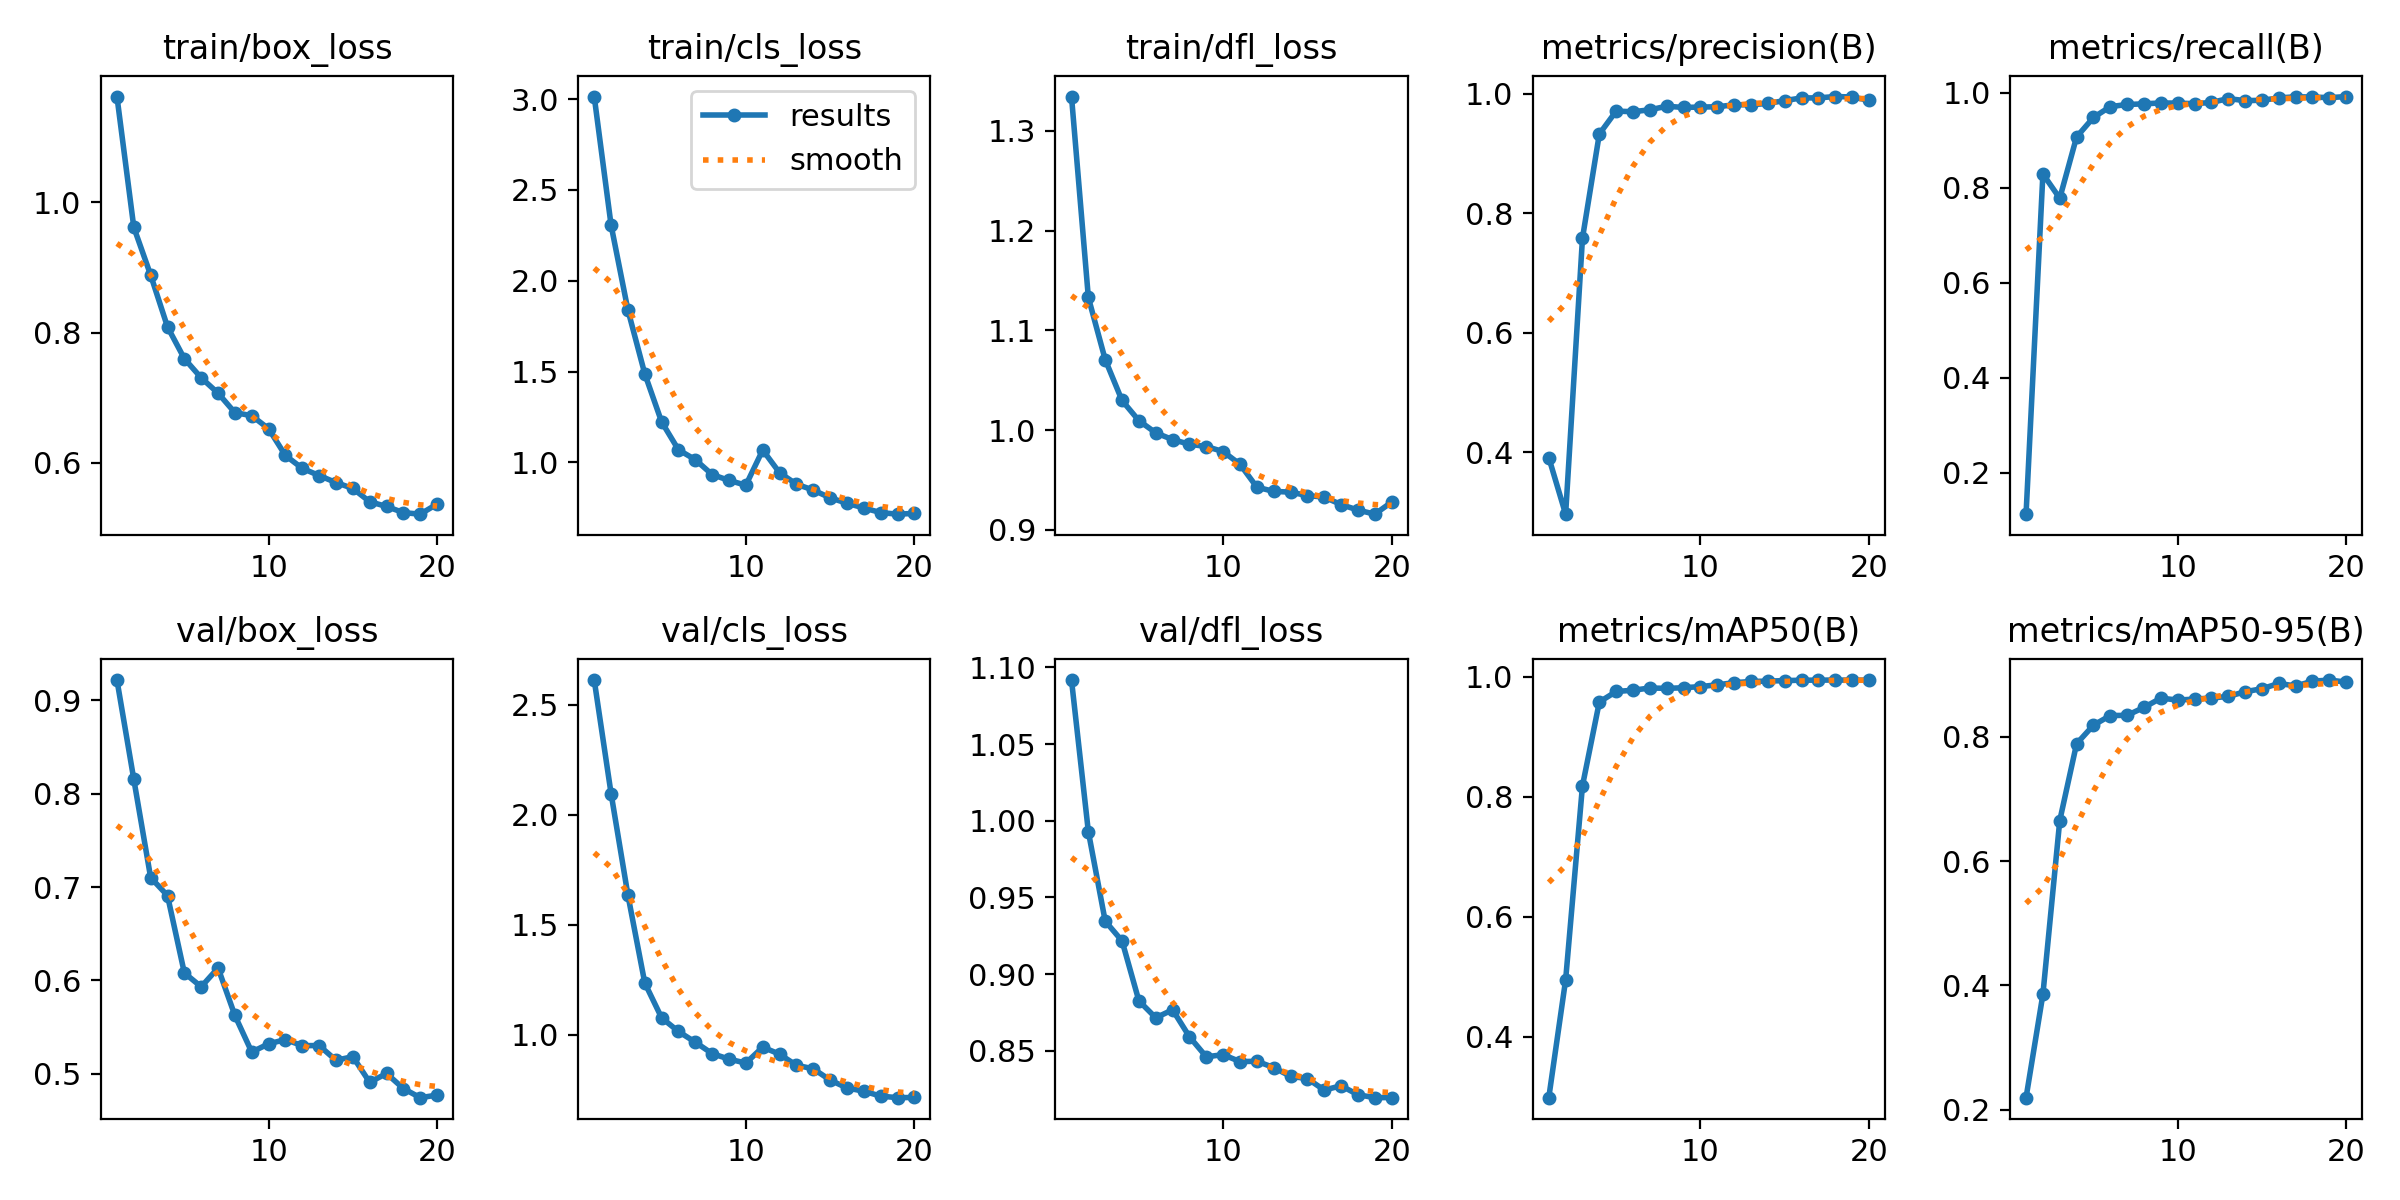

The data file committed next to this chart (first rows):
epoch, time, train/box_loss, train/cls_loss, train/dfl_loss, metrics/precision(B), metrics/recall(B), metrics/mAP50(B), metrics/mAP50-95(B), val/box_loss, val/cls_loss, val/dfl_loss, lr/pg0, lr/pg1, lr/pg2
1, 138.2, 1.162, 3.014, 1.334, 0.3913, 0.1125, 0.2986, 0.2196, 0.9217, 2.612, 1.092, 0.06713, 0.000332, 0.000332
2, 283.4, 0.9617, 2.306, 1.133, 0.2965, 0.8285, 0.4949, 0.3856, 0.8154, 2.096, 0.9929, 0.0341, 0.0006324, 0.0006324
3, 457.5, 0.8884, 1.839, 1.071, 0.7584, 0.7774, 0.8186, 0.6649, 0.7102, 1.635, 0.9345, 0.001033, 0.0008998, 0.0008998
4, 592.2, 0.8089, 1.488, 1.03, 0.9326, 0.9064, 0.9583, 0.7885, 0.6909, 1.236, 0.9216, 0.0008515, 0.0008515, 0.0008515
5, 726.6, 0.7601, 1.223, 1.01, 0.971, 0.9475, 0.9758, 0.8184, 0.6081, 1.078, 0.8825, 0.000802, 0.000802, 0.000802
6, 862.2, 0.7306, 1.069, 0.9973, 0.9699, 0.9703, 0.9779, 0.8339, 0.5932, 1.016, 0.8715, 0.0007525, 0.0007525, 0.0007525
7, 996.7, 0.7071, 1.015, 0.9905, 0.9732, 0.9748, 0.9817, 0.8342, 0.6134, 0.9669, 0.8767, 0.000703, 0.000703, 0.000703
8, 1134, 0.6771, 0.9328, 0.9859, 0.9792, 0.9761, 0.981, 0.8469, 0.5625, 0.9151, 0.8591, 0.0006535, 0.0006535, 0.0006535
9, 1273, 0.6726, 0.9008, 0.9836, 0.9771, 0.978, 0.982, 0.8618, 0.5234, 0.8901, 0.846, 0.000604, 0.000604, 0.000604
10, 1411, 0.6524, 0.8745, 0.9785, 0.9778, 0.9777, 0.984, 0.8588, 0.5322, 0.8721, 0.8474, 0.0005545, 0.0005545, 0.0005545
11, 1551, 0.6114, 1.068, 0.9658, 0.9783, 0.9765, 0.987, 0.8603, 0.5367, 0.9446, 0.8429, 0.000505, 0.000505, 0.000505
12, 1685, 0.5917, 0.943, 0.9429, 0.9815, 0.9791, 0.9905, 0.8621, 0.5302, 0.9125, 0.8431, 0.0004555, 0.0004555, 0.0004555
13, 1822, 0.5806, 0.8801, 0.9386, 0.9816, 0.9872, 0.9925, 0.8646, 0.5303, 0.8622, 0.839, 0.000406, 0.000406, 0.000406
14, 1958, 0.5699, 0.8476, 0.9379, 0.9838, 0.9829, 0.9931, 0.8722, 0.5146, 0.8463, 0.8333, 0.0003565, 0.0003565, 0.0003565
15, 2095, 0.5608, 0.805, 0.9344, 0.9886, 0.9837, 0.994, 0.8769, 0.5184, 0.795, 0.8318, 0.000307, 0.000307, 0.000307
16, 2233, 0.5404, 0.7751, 0.9329, 0.993, 0.9886, 0.9946, 0.8855, 0.491, 0.7591, 0.8243, 0.0002575, 0.0002575, 0.0002575
17, 2370, 0.5332, 0.7491, 0.9254, 0.9931, 0.9911, 0.9947, 0.8814, 0.5005, 0.7445, 0.8272, 0.000208, 0.000208, 0.000208
18, 2507, 0.5237, 0.7237, 0.9199, 0.9954, 0.9906, 0.9949, 0.8891, 0.4843, 0.7221, 0.8213, 0.0001585, 0.0001585, 0.0001585
19, 2643, 0.5213, 0.7149, 0.9158, 0.9947, 0.9891, 0.9947, 0.8909, 0.4745, 0.715, 0.8194, 0.000109, 0.000109, 0.000109
20, 2784, 0.5369, 0.7192, 0.9279, 0.9891, 0.9915, 0.9947, 0.8876, 0.4773, 0.716, 0.8195, 5.95e-05, 5.95e-05, 5.95e-05
